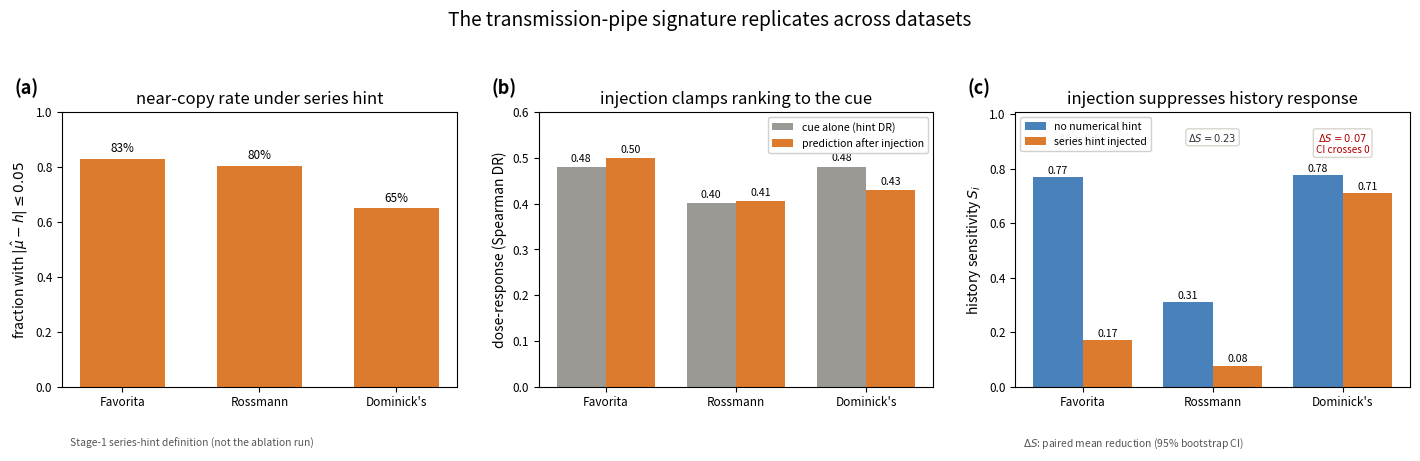

This chart was generated by the following Python code:
#!/usr/bin/env python3
"""
plot_crossdataset_summary.py -- cross-dataset diagnostic summary figure

Cross-dataset replication figure, styled to match Plot_history_ablation_final.py
and the cross-model diagnostic figure. Three panels, one bar group
per dataset (Favorita / Rossmann / Dominick's):

  (a) near-copy rate under the series hint          -> generalises (all high)
  (b) cue DR vs. injected-prediction DR             -> clamping (bars pinned together)
  (c) history sensitivity S_i, no-number vs. hint   -> Rossmann strong,
                                                       Dominick's heterogeneous (CI crosses 0)

All numbers are fixed cross-dataset diagnostic values. Favorita values come from the checked-in artifacts; Rossmann and Dominick's values come from the external replication summaries. Near-copy in panel (a) uses the Stage-1 series-hint definition for all
three datasets (Favorita 0.83, Rossmann 0.804, Dominick's 0.65); the separate
history-ablation near-copy numbers (Rossmann 0.832, Dominick's 0.59) are NOT used
here -- they belong on the ablation figure only. Keep that split consistent when comparing the summary figure with the ablation analyses.

Panel (c) draws the paired reduction Delta S with its 95% bootstrap CI as a
caret between the two bars. Dominick's CI crosses zero and is drawn explicitly
so the heterogeneity is visible rather than hidden.

Outputs:
  fig_crossdataset.png
  fig_crossdataset.pdf
"""

from __future__ import annotations

import argparse
import math
from typing import Any

import matplotlib
matplotlib.use("Agg")
import matplotlib.pyplot as plt

# ----------------------------------------------------------------------
# Palette: identical to Plot_history_ablation_final.py
# ----------------------------------------------------------------------
C_NO_HINT = "#2166AC"   # blue  -> "autonomous / no-number" side
C_HINT = "#D55E00"      # orange-> "cue / injected" side
C_REF = "#888780"       # grey  -> reference lines / zero line

DATASETS = ("Favorita", "Rossmann", "Dominick's")

# ----------------------------------------------------------------------
# Fixed cross-dataset summary values.
# ----------------------------------------------------------------------
# (a) near-copy rate under the series hint (Stage-1 definition)
NEARCOPY = {
    "Favorita":   0.83,
    "Rossmann":   0.804,
    "Dominick's": 0.65,
}

# (b) clamping: cue's own DR (hint alone) vs. injected-prediction DR
CUE_DR = {          # Spearman DR of the injected series hint against mu_i
    "Favorita":   0.48,
    "Rossmann":   0.401,
    "Dominick's": 0.481,
}
INJECTED_DR = {     # Spearman DR of the model's injected-condition prediction
    "Favorita":   0.50,
    "Rossmann":   0.406,
    "Dominick's": 0.429,
}

# (c) history sensitivity S_i: no-number (category only) vs. series-hint
S_NONUM = {
    "Favorita":   0.77,    # Favorita history-ablation response summary
    "Rossmann":   0.310,
    "Dominick's": 0.775,
}
S_HINT = {
    "Favorita":   0.17,
    "Rossmann":   0.077,
    "Dominick's": 0.710,
}
# paired mean reduction Delta S and its 95% bootstrap CI (for the caret annotation)
DELTA_S = {
    "Favorita":   (0.60, 0.37, 0.88),      # Favorita: mean 0.60, CI [0.37,0.88]
    "Rossmann":   (0.232, 0.205, 0.259),   # Rossmann external replication summary
    "Dominick's": (0.066, -0.209, 0.341),  # Dominick's external replication summary; CI crosses 0
}


def parse_args() -> argparse.Namespace:
    p = argparse.ArgumentParser(description=__doc__)
    p.add_argument("--out-png", default="fig_crossdataset.png")
    p.add_argument("--out-pdf", default="fig_crossdataset.pdf")
    return p.parse_args()


def panel_label(ax: Any, text: str) -> None:
    ax.text(
        -0.12, 1.05, text, transform=ax.transAxes,
        ha="left", va="bottom", fontsize=13, fontweight="bold",
    )


def main() -> None:
    args = parse_args()
    x = list(range(len(DATASETS)))
    width = 0.38

    fig, axes = plt.subplots(1, 3, figsize=(14.3, 4.6))
    ax_a, ax_b, ax_c = axes

    # ------------------------------------------------------------------
    # (a) near-copy rate under the series hint
    # ------------------------------------------------------------------
    vals_a = [NEARCOPY[d] for d in DATASETS]
    bars = ax_a.bar(x, vals_a, color=C_HINT, alpha=0.82, width=0.62)
    ax_a.set_ylim(0, 1.0)
    ax_a.set_xticks(x, DATASETS)
    ax_a.set_ylabel(r"fraction with $|\hat{\mu}-h|\leq0.05$")
    ax_a.set_title("near-copy rate under series hint")
    for bar, v in zip(bars, vals_a):
        ax_a.text(bar.get_x() + bar.get_width() / 2, min(0.97, v + 0.025),
                  f"{v:.0%}", ha="center", fontsize=8.5)
    ax_a.text(0.02, -0.22,
              "Stage-1 series-hint definition (not the ablation run)",
              transform=ax_a.transAxes, fontsize=7.4, color="#555555")
    panel_label(ax_a, "(a)")

    # ------------------------------------------------------------------
    # (b) clamping: cue DR (hint alone) vs. injected-prediction DR
    # ------------------------------------------------------------------
    cue = [CUE_DR[d] for d in DATASETS]
    inj = [INJECTED_DR[d] for d in DATASETS]
    b1 = ax_b.bar([v - width / 2 for v in x], cue, width, label="cue alone (hint DR)",
                  color=C_REF, alpha=0.85)
    b2 = ax_b.bar([v + width / 2 for v in x], inj, width, label="prediction after injection",
                  color=C_HINT, alpha=0.82)
    ax_b.set_ylim(0, 0.6)
    ax_b.set_xticks(x, DATASETS)
    ax_b.set_ylabel("dose-response (Spearman DR)")
    ax_b.set_title("injection clamps ranking to the cue")
    ax_b.legend(fontsize=7.6, loc="upper right", framealpha=0.92)
    for bars_ in (b1, b2):
        for bar in bars_:
            h = bar.get_height()
            ax_b.text(bar.get_x() + bar.get_width() / 2, h + 0.012,
                      f"{h:.2f}", ha="center", fontsize=7.6)
    panel_label(ax_b, "(b)")

    # ------------------------------------------------------------------
    # (c) history sensitivity: no-number vs. series-hint, with Delta S CI
    # ------------------------------------------------------------------
    s0 = [S_NONUM[d] for d in DATASETS]
    s1 = [S_HINT[d] for d in DATASETS]
    b1 = ax_c.bar([v - width / 2 for v in x], s0, width, label="no numerical hint",
                  color=C_NO_HINT, alpha=0.82)
    b2 = ax_c.bar([v + width / 2 for v in x], s1, width, label="series hint injected",
                  color=C_HINT, alpha=0.82)
    top = max(s0) * 1.30
    ax_c.set_ylim(0, top)
    ax_c.set_xticks(x, DATASETS)
    ax_c.set_ylabel(r"history sensitivity $S_i$")
    ax_c.set_title("injection suppresses history response")
    ax_c.legend(fontsize=7.6, loc="upper left", framealpha=0.92)
    for bars_ in (b1, b2):
        for bar in bars_:
            h = bar.get_height()
            ax_c.text(bar.get_x() + bar.get_width() / 2, h + top * 0.012,
                      f"{h:.2f}", ha="center", fontsize=7.6)

    # Annotate Delta S and whether its 95% CI crosses zero, per dataset.
    for xi, d in zip(x, DATASETS):
        ds, lo, hi = DELTA_S[d]
        crosses = lo <= 0.0 <= hi
        tag = (r"$\Delta S=%.2f$" % ds) + ("\nCI crosses 0" if crosses else "")
        col = "#B00000" if crosses else "#333333"
        ax_c.text(xi, top * 0.93, tag, ha="center", va="top",
                  fontsize=7.2, color=col,
                  bbox=dict(boxstyle="round,pad=0.25", fc="white",
                            ec="#D3D1C7", alpha=0.9))
    ax_c.text(0.02, -0.22,
              r"$\Delta S$: paired mean reduction (95% bootstrap CI)",
              transform=ax_c.transAxes, fontsize=7.4, color="#555555")
    panel_label(ax_c, "(c)")

    for ax in axes:
        ax.tick_params(labelsize=8.5)

    fig.suptitle(
        "The transmission-pipe signature replicates across datasets",
        fontsize=13.8, y=1.03,
    )
    fig.tight_layout(w_pad=2.3)
    fig.savefig(args.out_png, dpi=200, bbox_inches="tight")
    fig.savefig(args.out_pdf, bbox_inches="tight")
    print(f"Wrote {args.out_png} and {args.out_pdf}")
    print("Panel (a) near-copy:", {d: NEARCOPY[d] for d in DATASETS})
    print("Panel (b) cue/inj DR:",
          {d: (CUE_DR[d], INJECTED_DR[d]) for d in DATASETS})
    print("Panel (c) S0/S1:", {d: (S_NONUM[d], S_HINT[d]) for d in DATASETS})


if __name__ == "__main__":
    main()
